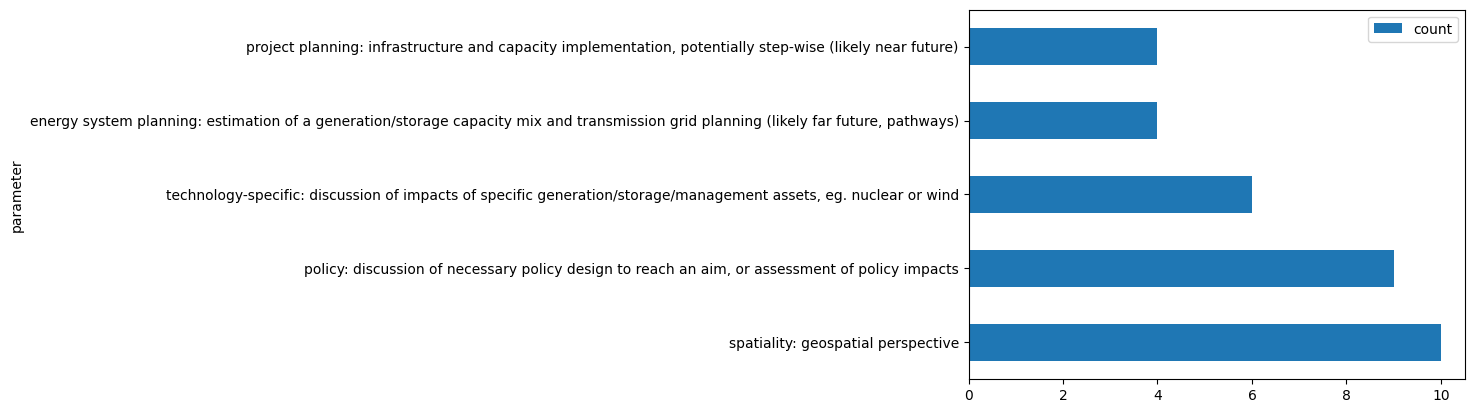

The table this chart was drawn from, first rows:
, parameter, doi, Distributional-Justice, Procedual-Justice, Recognition-Justice, Restorative-Justice, Cosmopolitan-Justice, Intergenerational-Justice
0, policy: discussion of necessary policy d…, 10.1016/j.enpol.2021.112444, , , , , , 
1, technology-specific: discussion of impac…, 10.1016/j.erss.2018.05.026, , , , , , 
2, policy: discussion of necessary policy d…, 10.1016/j.erss.2018.05.026, , , , , , 
3, energy system planning: estimation of a …, 10.1016/j.rser.2020.110610, , , , , , 
4, spatiality: geospatial perspective, 10.1016/j.erss.2017.09.035, , , , , , 
5, technology-specific: discussion of impac…, 10.1016/j.enpol.2019.110935, installed PV capacity per capita, CalEnv…, , Disadvantaged Communities with 5% of hig…, , , 
6, policy: discussion of necessary policy d…, 10.1016/j.enpol.2019.110935, installed PV capacity per capita, CalEnv…, , Disadvantaged Communities with 5% of hig…, , , 
7, spatiality: geospatial perspective, 10.1016/j.enpol.2019.110935, installed PV capacity per capita, CalEnv…, , Disadvantaged Communities with 5% of hig…, , , 
8, project planning: infrastructure and cap…, 10.1016/j.ref.2022.02.002, Correlation indicators between EJIndicat…, , , , , 
9, spatiality: geospatial perspective, 10.1016/j.ref.2022.02.002, Correlation indicators between EJIndicat…, , , , , 
10, sufficiency: reduction of resource deman…, 10.1016/j.erss.2021.102075, , , , , , 
11, spatiality: geospatial perspective, 10.1016/j.apenergy.2020.114749, , , , , , 
12, spatiality: geospatial perspective, 10.1016/j.scs.2021.103647, Energy burden, , , , , 
13, energy system planning: estimation of a …, 10.1016/j.jclepro.2019.119626, , , , , , 
14, technology-specific: discussion of impac…, 10.1016/j.jclepro.2019.119626, , , , , , 
15, energy system planning: estimation of a …, 10.1016/j.apenergy.2019.113724, Electricity generation per capita, Elect…, , , , , 
16, spatiality: geospatial perspective, 10.1016/j.apenergy.2019.113724, Electricity generation per capita, Elect…, , , , , 
17, policy: discussion of necessary policy d…, 10.1007/s10584-017-2094-x, , , , , , 
18, spatiality: geospatial perspective, 10.1016/j.envsci.2021.04.004, electricity recovery data, risk of envir…, , risk of environmental injustice based on…, , , 
19, technology-specific: discussion of impac…, 10.1186/s13705-017-0111-6, Regression coefficients (biogas adoption…, , Regression coefficients (biogas adoption…, , , 
20, spatiality: geospatial perspective, 10.1186/s13705-017-0111-6, Regression coefficients (biogas adoption…, , Regression coefficients (biogas adoption…, , , 
21, clean cooking, 10.1186/s13705-017-0111-6, Regression coefficients (biogas adoption…, , Regression coefficients (biogas adoption…, , , 
22, project planning: infrastructure and cap…, 10.1016/j.apenergy.2021.118235, land acquisation (around the project sit…, , , land acquisation (around the project sit…, , 
23, technology-specific: discussion of impac…, 10.1016/j.ecolecon.2022.107456, exposure to risks, sensitivity to change…, , energy vulnerability, , , 
24, policy: discussion of necessary policy d…, 10.1016/j.ecolecon.2022.107456, exposure to risks, sensitivity to change…, , energy vulnerability, , , 
25, health impacts, 10.3390/ijerph18020620, Regression coefficient between energy bu…, , , , , 
26, spatiality: geospatial perspective, 10.1016/j.enpol.2021.112158, distributional employment impacts, land …, , , distributional employment impacts, land …, , 
27, employment calculation, 10.1016/j.enpol.2021.112158, distributional employment impacts, land …, , , distributional employment impacts, land …, , 
28, decentralization, 10.1016/j.erss.2020.101451, Emotions (A measure of the difference be…, "Control over one’s Environment (A measu…, correlations between different capabilit…, , , 
29, energy system planning: estimation of a …, 10.1109/GHTC46095.2019.9033126, livelihood and cultural heritage protect…, local-participation, job factor, economi…, livelihood and cultural heritage protect…, , , 
30, electrification: providing electricity a…, 10.1109/GHTC46095.2019.9033126, livelihood and cultural heritage protect…, local-participation, job factor, economi…, livelihood and cultural heritage protect…, , , 
31, project planning: infrastructure and cap…, 10.1007/s10098-022-02278-1, Community infrastructure, Labour rights, Human rights, Governance,…, , , Labour rights, Human rights, Health and …, 
32, technology-specific: discussion of impac…, 10.1007/s10098-022-02278-1, Community infrastructure, Labour rights, Human rights, Governance,…, , , Labour rights, Human rights, Health and …, 
33, demand assessment: estimation of demand …, 10.1177/1420326X17713071, fuel poverty, fuel poverty potential ris…, , , , , 
34, policy: discussion of necessary policy d…, 10.1177/1420326X17713071, fuel poverty, fuel poverty potential ris…, , , , , 
35, policy: discussion of necessary policy d…, 10.1016/j.enpol.2021.112205, energy poverty, heating poverty,  health…, , , , , 
36, project planning: infrastructure and cap…, 10.1016/j.enpol.2021.112265, thermal comfort, affordability, environm…, , thermal comfort, affordability, environm…, , , 
37, policy: discussion of necessary policy d…, 10.1016/j.enpol.2021.112265, thermal comfort, affordability, environm…, , thermal comfort, affordability, environm…, , , 
38, policy: discussion of necessary policy d…, 10.1080/13549839.2021.1916899, neighbourhood asset score (NAS), neighbo…, , neighbourhood asset score (NAS), neighbo…, , , 
39, spatiality: geospatial perspective, 10.1080/13549839.2021.1916899, neighbourhood asset score (NAS), neighbo…, , neighbourhood asset score (NAS), neighbo…, , , 
